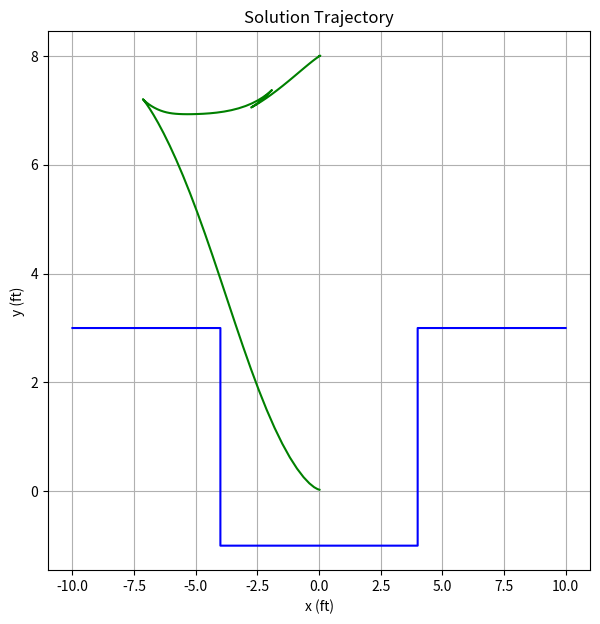
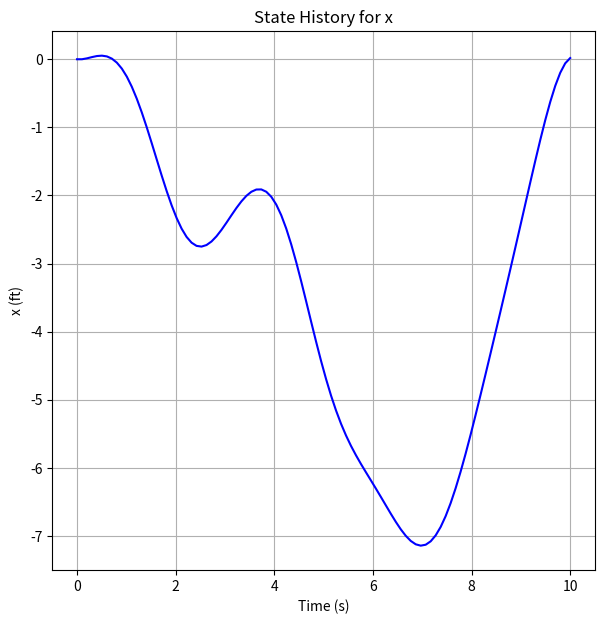
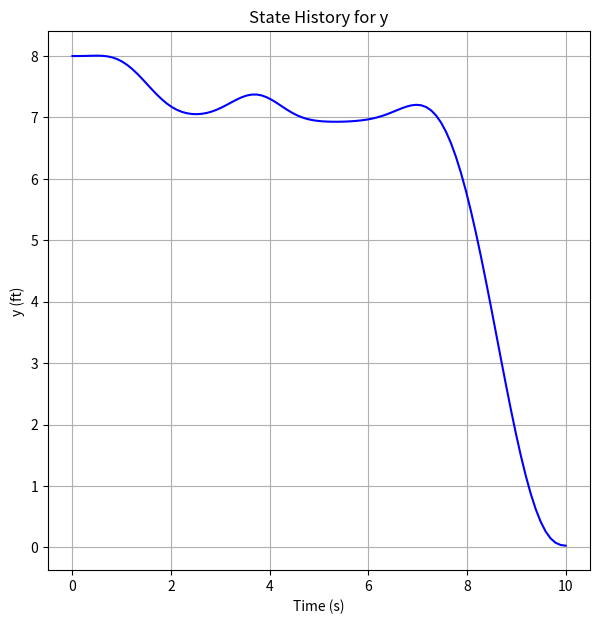
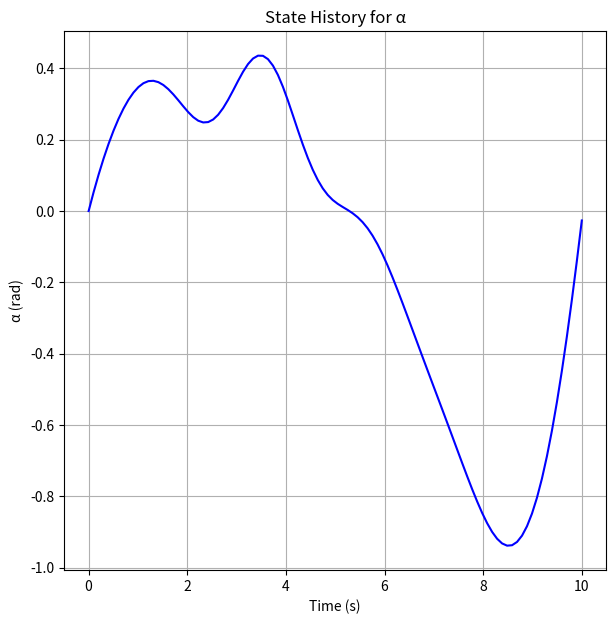
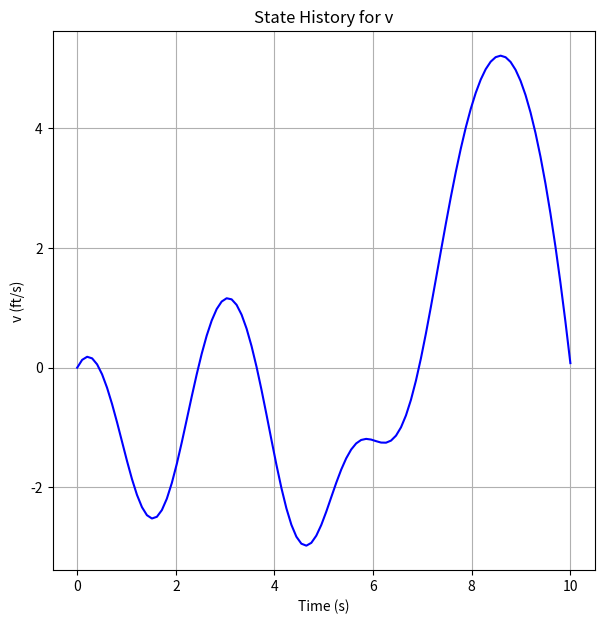
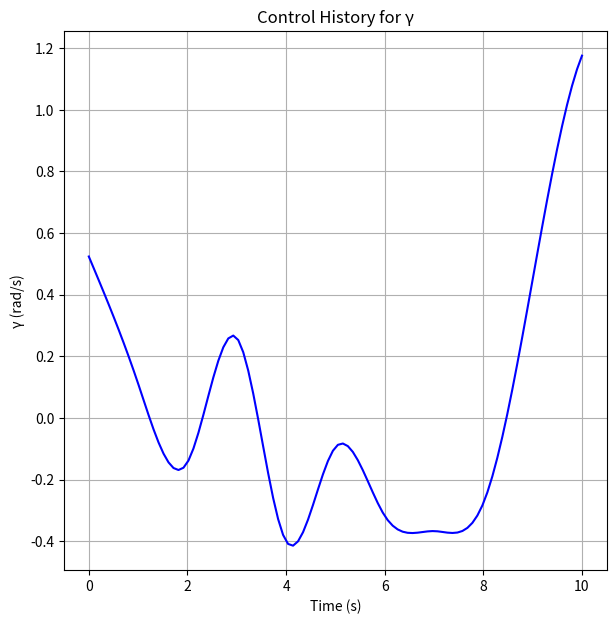
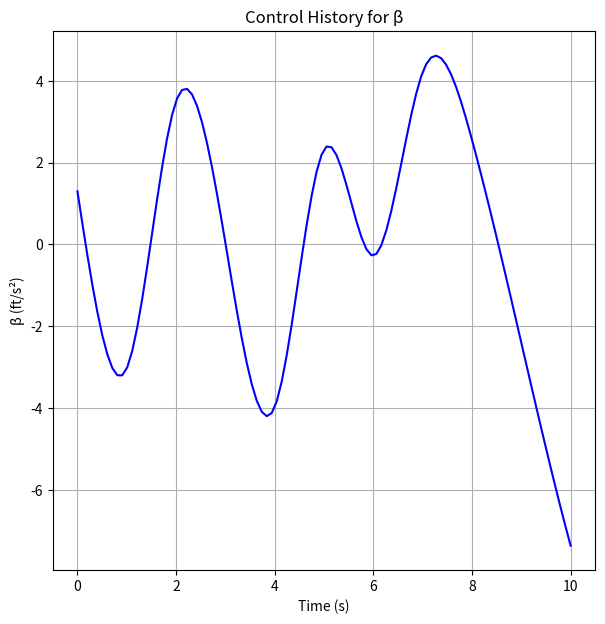

Recreate these plots in Python, in order.
"""
file: parking.py
description: An agent program that finds the state and control histories for
a Dubins’ car that implements parallel parking while avoiding obstacles (e.g.,
sidewalk, other cars)
language: python3
author: Anurag Kallurwar, ak6491@rit.edu
"""


import random
import math
import numpy as np
import scipy as sc
from scipy.interpolate import CubicSpline
import matplotlib.pyplot as plt


def convert_to_graycode(num: int, num_of_bits: int) -> str:
    """
    Convert decimal to graycode
    :param num: decimal
    :param num_of_bits: number of bits
    :return: graycode string with given number of bits
    """
    dec_equivalent = num ^ (num >> 1)
    return np.binary_repr(dec_equivalent, width=num_of_bits)


def convert_gray_to_num(graycode, bound_contraint) -> float:
    """
    Convert graycode to float in the bound range
    :param graycode: graycode string
    :param bound_contraint: bound range
    :return: float in the given range
    """
    range = bound_contraint[1] - bound_contraint[0]
    s = len(graycode)
    lb = bound_contraint[0]
    graynum = int(graycode, 2)
    mask = graynum >> 1
    while mask:
        graynum ^= mask
        mask >>= 1
    dec = graynum
    return ((dec / (2 ** s - 1)) * range) + lb


def create_generation_zero(population: int, num_of_bits: int,
                           num_of_parameters: int) -> list:
    """
    Randomly generates a generation zero
    :param population: population of generation
    :param num_of_bits: bit size of each control parameter
    :param num_of_parameters: number of optimization parameters for each control
    :return: list of individuals
    """
    individuals = []
    for i in range(population):
        random_individual = np.random.randint(0, 2 ** num_of_bits,
                                          (num_of_parameters * 2))
        random_individual = ''.join([convert_to_graycode(num, num_of_bits)
                                     for num in random_individual])
        individuals += [random_individual]
    return individuals


def convert_to_parameters(individual: str, parameters: dict) -> list:
    """
    Convert the individual string to optimization parameters
    :param individual: Individual string
    :param parameters: parameter config
    :return: optimization parameters
    """
    # Splitting the individual string into optimization parameters
    individual = [individual[size: size + parameters['s']] for size in range(
        0, len(individual), parameters['s'])]
    # Calculating actual values of optimization parameters
    optimization_parameters = [[], []]
    for index in range(len(individual)):
        if index % 2 == 0:
            optimization_parameters[0] += [convert_gray_to_num(individual[
                                                                   index],
                                                               parameters[
                                                                   'bound_contraints'][
                                                                   0])]
        else:
            optimization_parameters[1] += [convert_gray_to_num(individual[
                                                                   index],
                                                               parameters[
                                                                   'bound_contraints'][
                                                                   1])]
    return optimization_parameters


def check_boundary_conditions(state: list) -> bool:
    """
    Check boundary conditions (Obstacle)
    :param state: Current state
    :return: Feasible (True) or Infeasible (False)
    """
    if state[0] <= -4 and state[1] > 3:
        return True
    if state[0] > -4 and state[0] < 4 and state[1] > -1:
        return True
    if state[0] >= 4 and state[1] > 3:
        return True
    return False


def find_next_state(state: list, control: np.ndarray, h: float) -> list:
    """
    Find the next state in the history by apply ODEs
    :param state: Current state
    :param control: Current controls
    :param h: time segment size
    :return: The next state
    """
    new_state = [0] * len(state)
    new_state[0] = state[0] + h * (state[3] * math.cos(state[2]))
    new_state[1] = state[1] + h * (state[3] * math.sin(state[2]))
    new_state[2] = state[2] + h * control[0]
    new_state[3] = state[3] + h * control[1]
    return new_state


def interpolate(optimization_parameters: np.ndarray, time_segments:
np.ndarray) -> np.ndarray:
    """
    Interpolate the given optimization parameters to high dimension of values 
    using CubicSpline Interpolation
    :param optimization_parameters: List of optimization parameters
    :param time_segments: Time segments from 0 to 10s
    :return: Control histories
    """
    time_interval = time_segments.max() / len(optimization_parameters[0])
    # Equally sepearted times for the optimization parameters
    control_times = []
    for count in range(0, len(optimization_parameters[0])):
        control_times.append(count * time_interval)

    function_gamma = CubicSpline(control_times, optimization_parameters[0],
                                 bc_type='natural')
    function_beta = CubicSpline(control_times, optimization_parameters[1],
                                 bc_type='natural')

    # Calulating the curves for both controls
    gamma_high = function_gamma(time_segments)
    beta_high = function_beta(time_segments)

    # Concatenating values of both controls
    control_histories = np.concatenate((gamma_high.reshape((gamma_high.size,
                                                            1)),
                                        beta_high.reshape((beta_high.size,
                                                           1))), axis=1)
    return control_histories


def calculate_cost_j(optimization_parameters: np.ndarray, parameters: dict) \
        -> (float, list, np.ndarray):
    """
    Calculate the state history and the Cost J with respect to expected
    :param optimization_parameters: Optimization parameters of individual
    :param parameters: Parameter config
    :return: Cost, state history, control history
    """
    time_segments = np.linspace(0, parameters['task_time'], parameters[
        'num_of_values'])
    states = [parameters['initial_state']]
    expected_final = parameters['final_state']
    h = time_segments[1] - time_segments[0]
    control_histories = interpolate(optimization_parameters, time_segments)
    # Calculating State histories using control histories
    for index in range(1, parameters['num_of_values']):
        state = find_next_state(states[index - 1], control_histories[index -
                                                                     1], h)
        if check_boundary_conditions(state):
            states += [state]
        else:
            return parameters['K'], None, None
    # Calculating Cost J
    cost_j = np.sqrt(np.sum(np.square(np.array(states[-1]) - np.array(
        expected_final))))
    return cost_j, states, control_histories


def calculate_fitness(individual: str, parameters: dict) -> (float, float):
    """
    Calulate fitness for the individual
    :param individual: individual string
    :param parameters: parameter config
    :return: fitness, cost_j
    """
    optimization_parameters = convert_to_parameters(individual, parameters)
    cost_j, states, controls = calculate_cost_j(np.array(
        optimization_parameters), parameters)
    return (1 / (cost_j + 1)), cost_j


def cross(parent1: str, parent2: str) -> (str, str):
    """
    Cross over the given individuals at random crossover point
    :param parent1: Parent Individual
    :param parent2: Parent Individual
    :return: Child Individual 1, Child Individual 2
    """
    crossover_point = random.randint(1, len(parent1))
    child1 = parent1[: crossover_point] + parent2[crossover_point:]
    child2 = parent2[: crossover_point] + parent1[crossover_point:]
    return child1, child2


def mutate(child: str, mutation_rate: float) -> str:
    """
    Mutate an individual if chances less than equal to mutation rate
    :param child: Individual
    :param mutation_rate: Mutation rate
    :return: Mutated Child Individual
    """
    mutated = ''
    for index in range(len(child)):
        chance = random.random()  # Random chance whether to mutate bit
        if chance <= mutation_rate:
            if child[index] == '0':
                mutated += '1'
            else:
                mutated += '0'
        else:
            mutated += child[index]
    return mutated


def operate(generation: list, mutation_rate: float) -> list:
    """
    Perform GA operations on the whole population
    :param generation: List of individuals
    :param mutation_rate: Mutation rate
    :return: New Generation of Individual
    """
    new_individuals = []
    parents = [member[0] for member in generation]
    weights = [member[1] for member in generation]
    for count in range((len(generation) - 2) // 2):
        # Selection
        parent1, parent2 = random.choices(parents, weights, k=2)
        # Cross-over
        child1, child2 = cross(parent1, parent2)
        # Mutation
        child1 = mutate(child1, mutation_rate)
        child2 = mutate(child2, mutation_rate)
        new_individuals += [child1] + [child2]
    # Elitism
    new_individuals += [parents[0]] + [parents[1]]
    return new_individuals


def genetic_algo_solver(parameters: dict) -> str:
    """
    This function simulates the genetic algorithm to optimize parallel parking
    :param parameters: paramter config
    :return: Approximate solution individual
    """
    gen_individuals = create_generation_zero(parameters['population'],
                                              parameters['s'], parameters[
                                                  'num_of_parameters'])
    for gen in range(parameters['max_generations']):
        generation = []
        # Calculating fitness for each individual
        for individual in gen_individuals:
            g, j = calculate_fitness(individual, parameters)
            generation += [[individual, g, j]]
        # Sorting populating by fitness
        generation.sort(key = lambda x: x[1], reverse=True)
        print("Generation " + str(gen) + " : J = " + str(generation[0][2]))
        # Convergence point if cost_j < cost_tolerance
        if generation[0][2] < parameters['cost_tolerance']:
            break;
        # The next generation of individuals
        gen_individuals = operate(generation, parameters['mutation_rate'])
    return generation[0][0]


def plot_variable(x, y, title: str, x_name, y_name) -> None:
    """
    Plot History graph
    :param x: x axis
    :param y: y axis
    :param title: Title of plot
    :param x_name: x axis name
    :param y_name: y axis name
    :return: None
    """
    plt.figure(figsize=(7, 7))
    plt.plot(x, y, 'b')
    plt.grid()
    plt.title(title)
    plt.xlabel(x_name)
    plt.ylabel(y_name)
    plt.show()


def print_and_plot(solution: str, parameters: dict) -> None:
    """
    Print and plot pretty output
    :param solution: Solution (Fittest) individual from the last genreation
    :param parameters: Parameter config
    :return: None
    """
    optimization_parameters = convert_to_parameters(solution, parameters)
    cost_j, states, controls = calculate_cost_j(np.array(
        optimization_parameters), parameters)
    final = states[-1]
    print("\nFinal state values:")
    print("x_f = " + str(final[0]))
    print("y_f = " + str(final[1]))
    print("alpha_f = " + str(final[2]))
    print("v_f = " + str(final[3]))

    # Writing Optimization Parameters to Control file
    with open("controls.dat", "w") as output:
        for index in range(len(optimization_parameters[0])):
            output.write(str(optimization_parameters[0][index]) + "\n")
            output.write(str(optimization_parameters[1][index]) + "\n")

    # Solution state & control histories
    time_segments = np.linspace(0, parameters['task_time'], parameters[
        'num_of_values'])
    x = [state[0] for state in states]
    y = [state[1] for state in states]
    alpha = [state[2] for state in states]
    v = [state[3] for state in states]
    gamma = [control[0] for control in controls]
    beta = [control[1] for control in controls]

    # Plotting Solution Trajectory
    obstacle_x = [-10, -4, -4.0001, 3.9999, 4, 10]
    obstacle_y = [3, 3, -1, -1, 3, 3]
    plt.figure(figsize=(7, 7))
    plt.plot(obstacle_x, obstacle_y, 'b')
    plt.plot(x, y, 'g')
    plt.grid()
    plt.title("Solution Trajectory")
    plt.xlabel('x (ft)')
    plt.ylabel('y (ft)')
    plt.show()

    # Plotting all state histories and control histories
    plot_variable(time_segments, x, "State History for x", "Time (s)", "x (ft)")
    plot_variable(time_segments, y, "State History for y", "Time (s)", "y (ft)")
    plot_variable(time_segments, alpha, "State History for \u03B1", "Time (s)",
                  "\u03B1 (rad)")
    plot_variable(time_segments, v, "State History for v", "Time (s)",
                  "v (ft/s)")
    plot_variable(time_segments, gamma, "Control History for \u03B3", "Time ("
                                                                      "s)",
                  "\u03B3 (rad/s)")
    plot_variable(time_segments, beta, "Control History for \u03B2", "Time (s)",
                  "\u03B2 (ft/s\u00b2)")


def main():
    """
    The main function
    :return: None
    """
    parameters = {'task_time': 10,
    'num_of_parameters': 10,
    'num_of_values': 100,
    's': 7,
    'population': 200,
    'mutation_rate': 0.005,
    'K': 200.00,
    'max_generations': 1200,
    'cost_tolerance': 0.1,
    'bound_contraints': [[-0.524, 0.524], [-5, 5]],
    'initial_state': [0, 8, 0, 0],
    'final_state': [0, 0, 0, 0]}
    solution = genetic_algo_solver(parameters)
    print_and_plot(solution, parameters)


if __name__ == '__main__':
    main()  # Calling Main Function
